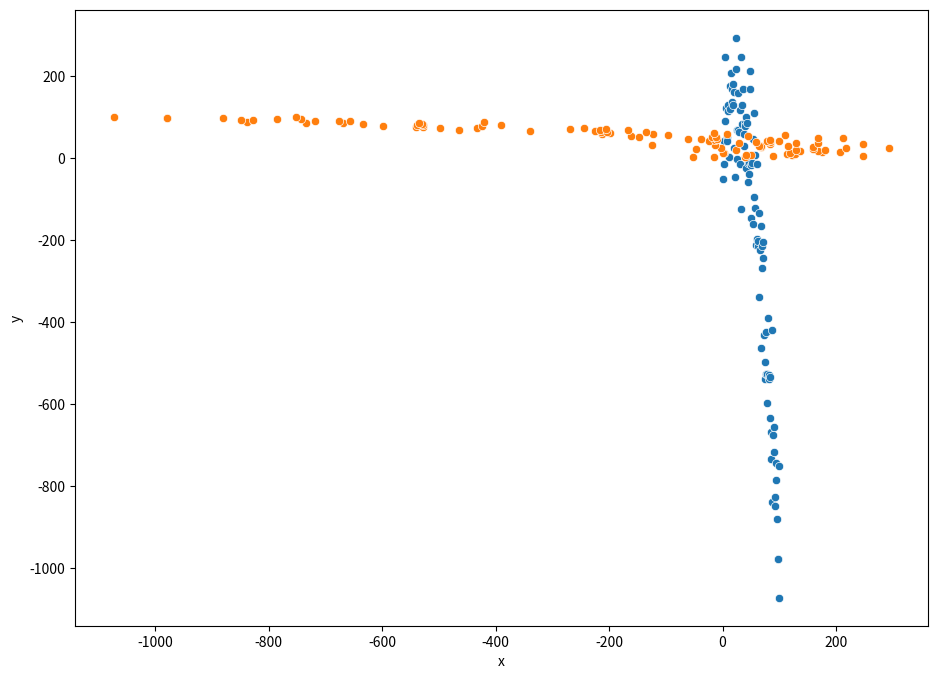

Source code (Python):
import pandas as pd
import numpy as np
import seaborn as sns
import matplotlib.pyplot as plt
plt.rcParams["figure.figsize"] = (11,8)


df = pd.DataFrame({'x' : range(1,101)}).assign(y = lambda d: 10*d.x -0.2*(d.x)**2 + np.random.normal(0.0, 100, 100))
df.head()


sns.scatterplot(x="x", y="y", data=df)
plt.show()



sns.scatterplot(x="y", y="x", data=df)
plt.show()

